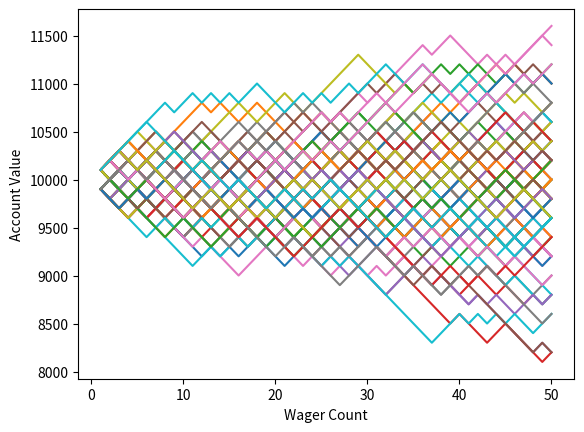

Here is the Python script that generated this plot:
###########################################################
# Sandbox for experimenting with monte carlo simulations
###########################################################
#
# Load libraries

import random
import matplotlib
import matplotlib.pyplot as plt
import numpy

# Learn basics of monte carlo simulations, starting with gambling with dice
# https://pythonprogramming.net/monte-carlo-simulator-python/

# # Create dice
#
# def rollDice():
#     roll = random.randint(1,100)
#     return roll
#
# # Roll dice 100 times and print all rolls
#
# x = 0
# while x < 100:
#     result =rollDice()
#     print(result)
#     x = x+1

# Change to simple win-loss

def rollDice():
    roll = random.randint(1,100)

    if roll == 100:
        #print(roll, 'roll was 100, loss')
        return False
    elif roll <= 50:
        #print(roll, 'roll was <50, loss')
        return False
    elif 100 > roll > 50:
        #print(roll,'roll was 51-99, win')
        return True

# Create a simple bettor, betting the same amount each time

def simple_bettor(funds, initial_wager, wager_count):
    value = funds
    wager = initial_wager

    # make wager number the x variable

    xWager = []

    # make value (funds balance) the Y variable

    yValue = []


    currentWager = 1 # start at 1 and not 0 for first wager

    while currentWager <= wager_count:
        if rollDice():
            value = value+wager
            # append current wager number and new value (funds balance) if bet is successful
            xWager.append(currentWager)
            yValue.append(value)

        else:
            value = value-wager
            # append current wager number and new value (funds blance) if bet is unsuccessful
            xWager.append(currentWager)
            yValue.append(value)

        currentWager = currentWager+1

# Exit out if funds ever fall to zero

    # if value <= 0:
    #     value = 'Broke!'
    #     print('Funds:', value)

# If bettor survives all rounds, print fund balance

    # print('Funds:', value)

    plt.plot(xWager,yValue)

# Now run lots of wagers

x = 0
while x < 100:
    simple_bettor(10000,100,50)
    x += 1

plt.ylabel('Account Value')
plt.xlabel('Wager Count')
plt.show()